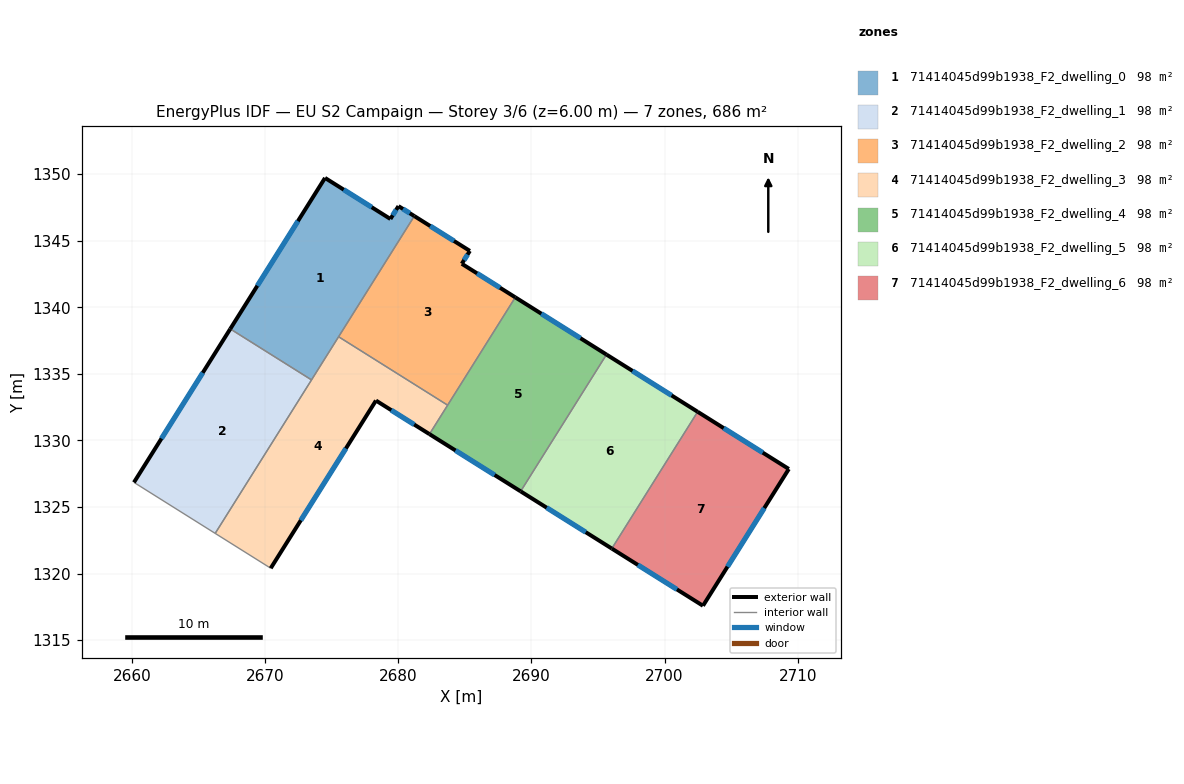
=== STOREY PLAN SPEC (per zone: floor XY polygon, exterior-wall plan segments, windows/doors) ===
zone 1: 71414045d99b1938_F2_dwelling_0  (98.0 m²)
  floor: (2680.02, 1347.60) (2681.21, 1346.85) (2673.49, 1334.55) (2667.39, 1338.38) (2674.51, 1349.71) (2679.42, 1346.63)
  exterior wall: (2680.02, 1347.60) – (2679.42, 1346.63)  [1.1 m]
    window: (2679.85, 1347.32) – (2679.59, 1346.91)  [0.6 m²]
  exterior wall: (2681.21, 1346.85) – (2680.02, 1347.60)  [1.4 m]
    window: (2680.87, 1347.06) – (2680.36, 1347.38)  [0.8 m²]
  exterior wall: (2674.51, 1349.71) – (2667.39, 1338.38)  [13.4 m]
    window: (2672.47, 1346.47) – (2669.42, 1341.61)  [7.4 m²]
  exterior wall: (2679.42, 1346.63) – (2674.51, 1349.71)  [5.8 m]
    window: (2678.01, 1347.51) – (2675.91, 1348.83)  [3.2 m²]
  interior walls: 3
zone 2: 71414045d99b1938_F2_dwelling_1  (98.0 m²)
  floor: (2673.49, 1334.55) (2666.26, 1323.02) (2660.16, 1326.85) (2667.39, 1338.38)
  exterior wall: (2667.39, 1338.38) – (2660.16, 1326.85)  [13.6 m]
    window: (2665.32, 1335.08) – (2662.22, 1330.14)  [7.5 m²]
  interior walls: 3
zone 3: 71414045d99b1938_F2_dwelling_2  (98.0 m²)
  floor: (2685.38, 1344.23) (2684.78, 1343.27) (2688.79, 1340.75) (2683.71, 1332.65) (2675.53, 1337.79) (2681.21, 1346.85)
  exterior wall: (2684.78, 1343.27) – (2685.38, 1344.23)  [1.1 m]
    window: (2684.95, 1343.54) – (2685.21, 1343.96)  [0.6 m²]
  exterior wall: (2688.79, 1340.75) – (2684.78, 1343.27)  [4.7 m]
    window: (2687.65, 1341.47) – (2685.92, 1342.55)  [2.6 m²]
  exterior wall: (2685.38, 1344.23) – (2681.21, 1346.85)  [4.9 m]
    window: (2684.19, 1344.98) – (2682.40, 1346.10)  [2.7 m²]
  interior walls: 3
zone 4: 71414045d99b1938_F2_dwelling_3  (98.0 m²)
  floor: (2683.71, 1332.65) (2682.35, 1330.47) (2678.33, 1333.00) (2670.43, 1320.40) (2666.26, 1323.02) (2675.53, 1337.79)
  exterior wall: (2670.43, 1320.40) – (2678.33, 1333.00)  [14.9 m]
    window: (2672.69, 1324.00) – (2676.07, 1329.40)  [8.2 m²]
  exterior wall: (2678.33, 1333.00) – (2682.35, 1330.47)  [4.7 m]
    window: (2679.48, 1332.27) – (2681.20, 1331.19)  [2.6 m²]
  interior walls: 5
zone 5: 71414045d99b1938_F2_dwelling_4  (98.0 m²)
  floor: (2695.64, 1336.45) (2689.20, 1326.18) (2682.35, 1330.47) (2688.79, 1340.75)
  exterior wall: (2682.35, 1330.47) – (2689.20, 1326.18)  [8.1 m]
    window: (2684.30, 1329.25) – (2687.24, 1327.40)  [4.5 m²]
  exterior wall: (2695.64, 1336.45) – (2688.79, 1340.75)  [8.1 m]
    window: (2693.68, 1337.68) – (2690.75, 1339.52)  [4.5 m²]
  interior walls: 3
zone 6: 71414045d99b1938_F2_dwelling_5  (98.0 m²)
  floor: (2702.49, 1332.15) (2696.04, 1321.88) (2689.20, 1326.18) (2695.64, 1336.45)
  exterior wall: (2689.20, 1326.18) – (2696.04, 1321.88)  [8.1 m]
    window: (2691.15, 1324.95) – (2694.09, 1323.11)  [4.5 m²]
  exterior wall: (2702.49, 1332.15) – (2695.64, 1336.45)  [8.1 m]
    window: (2700.53, 1333.38) – (2697.60, 1335.22)  [4.5 m²]
  interior walls: 2
zone 7: 71414045d99b1938_F2_dwelling_6  (98.0 m²)
  floor: (2709.33, 1327.86) (2702.89, 1317.58) (2696.04, 1321.88) (2702.49, 1332.15)
  exterior wall: (2702.89, 1317.58) – (2709.33, 1327.86)  [12.1 m]
    window: (2704.73, 1320.52) – (2707.49, 1324.92)  [6.7 m²]
  exterior wall: (2696.04, 1321.88) – (2702.89, 1317.58)  [8.1 m]
    window: (2698.00, 1320.65) – (2700.93, 1318.81)  [4.5 m²]
  exterior wall: (2709.33, 1327.86) – (2702.49, 1332.15)  [8.1 m]
    window: (2707.38, 1329.08) – (2704.44, 1330.92)  [4.5 m²]
  interior walls: 1

=== DERIVED (storey summary) ===
Building: EU S2 Campaign
Storey: 3 of 6  (floor level z = 6.00 m)
Storey gross floor area: 686.2 m²
Zones on this storey: 7
  - 71414045d99b1938_F2_dwelling_0: floor 98.0 m²; exterior wall 21.7 m (65.2 m²); 4 window(s) 12.0 m²; WWR 18.4%
  - 71414045d99b1938_F2_dwelling_1: floor 98.0 m²; exterior wall 13.6 m (40.8 m²); 1 window(s) 7.5 m²; WWR 18.4%
  - 71414045d99b1938_F2_dwelling_2: floor 98.0 m²; exterior wall 10.8 m (32.4 m²); 3 window(s) 6.0 m²; WWR 18.4%
  - 71414045d99b1938_F2_dwelling_3: floor 98.0 m²; exterior wall 19.6 m (58.8 m²); 2 window(s) 10.8 m²; WWR 18.4%
  - 71414045d99b1938_F2_dwelling_4: floor 98.0 m²; exterior wall 16.2 m (48.5 m²); 2 window(s) 8.9 m²; WWR 18.4%
  - 71414045d99b1938_F2_dwelling_5: floor 98.0 m²; exterior wall 16.2 m (48.5 m²); 2 window(s) 8.9 m²; WWR 18.4%
  - 71414045d99b1938_F2_dwelling_6: floor 98.0 m²; exterior wall 28.3 m (84.9 m²); 3 window(s) 15.6 m²; WWR 18.4%
Zone adjacency (shared interzone walls):
  - 71414045d99b1938_F2_dwelling_0 ↔ 71414045d99b1938_F2_dwelling_1
  - 71414045d99b1938_F2_dwelling_0 ↔ 71414045d99b1938_F2_dwelling_2
  - 71414045d99b1938_F2_dwelling_0 ↔ 71414045d99b1938_F2_dwelling_3
  - 71414045d99b1938_F2_dwelling_1 ↔ 71414045d99b1938_F2_dwelling_3
  - 71414045d99b1938_F2_dwelling_2 ↔ 71414045d99b1938_F2_dwelling_3
  - 71414045d99b1938_F2_dwelling_2 ↔ 71414045d99b1938_F2_dwelling_4
  - 71414045d99b1938_F2_dwelling_3 ↔ 71414045d99b1938_F2_dwelling_4
  - 71414045d99b1938_F2_dwelling_4 ↔ 71414045d99b1938_F2_dwelling_5
  - 71414045d99b1938_F2_dwelling_5 ↔ 71414045d99b1938_F2_dwelling_6